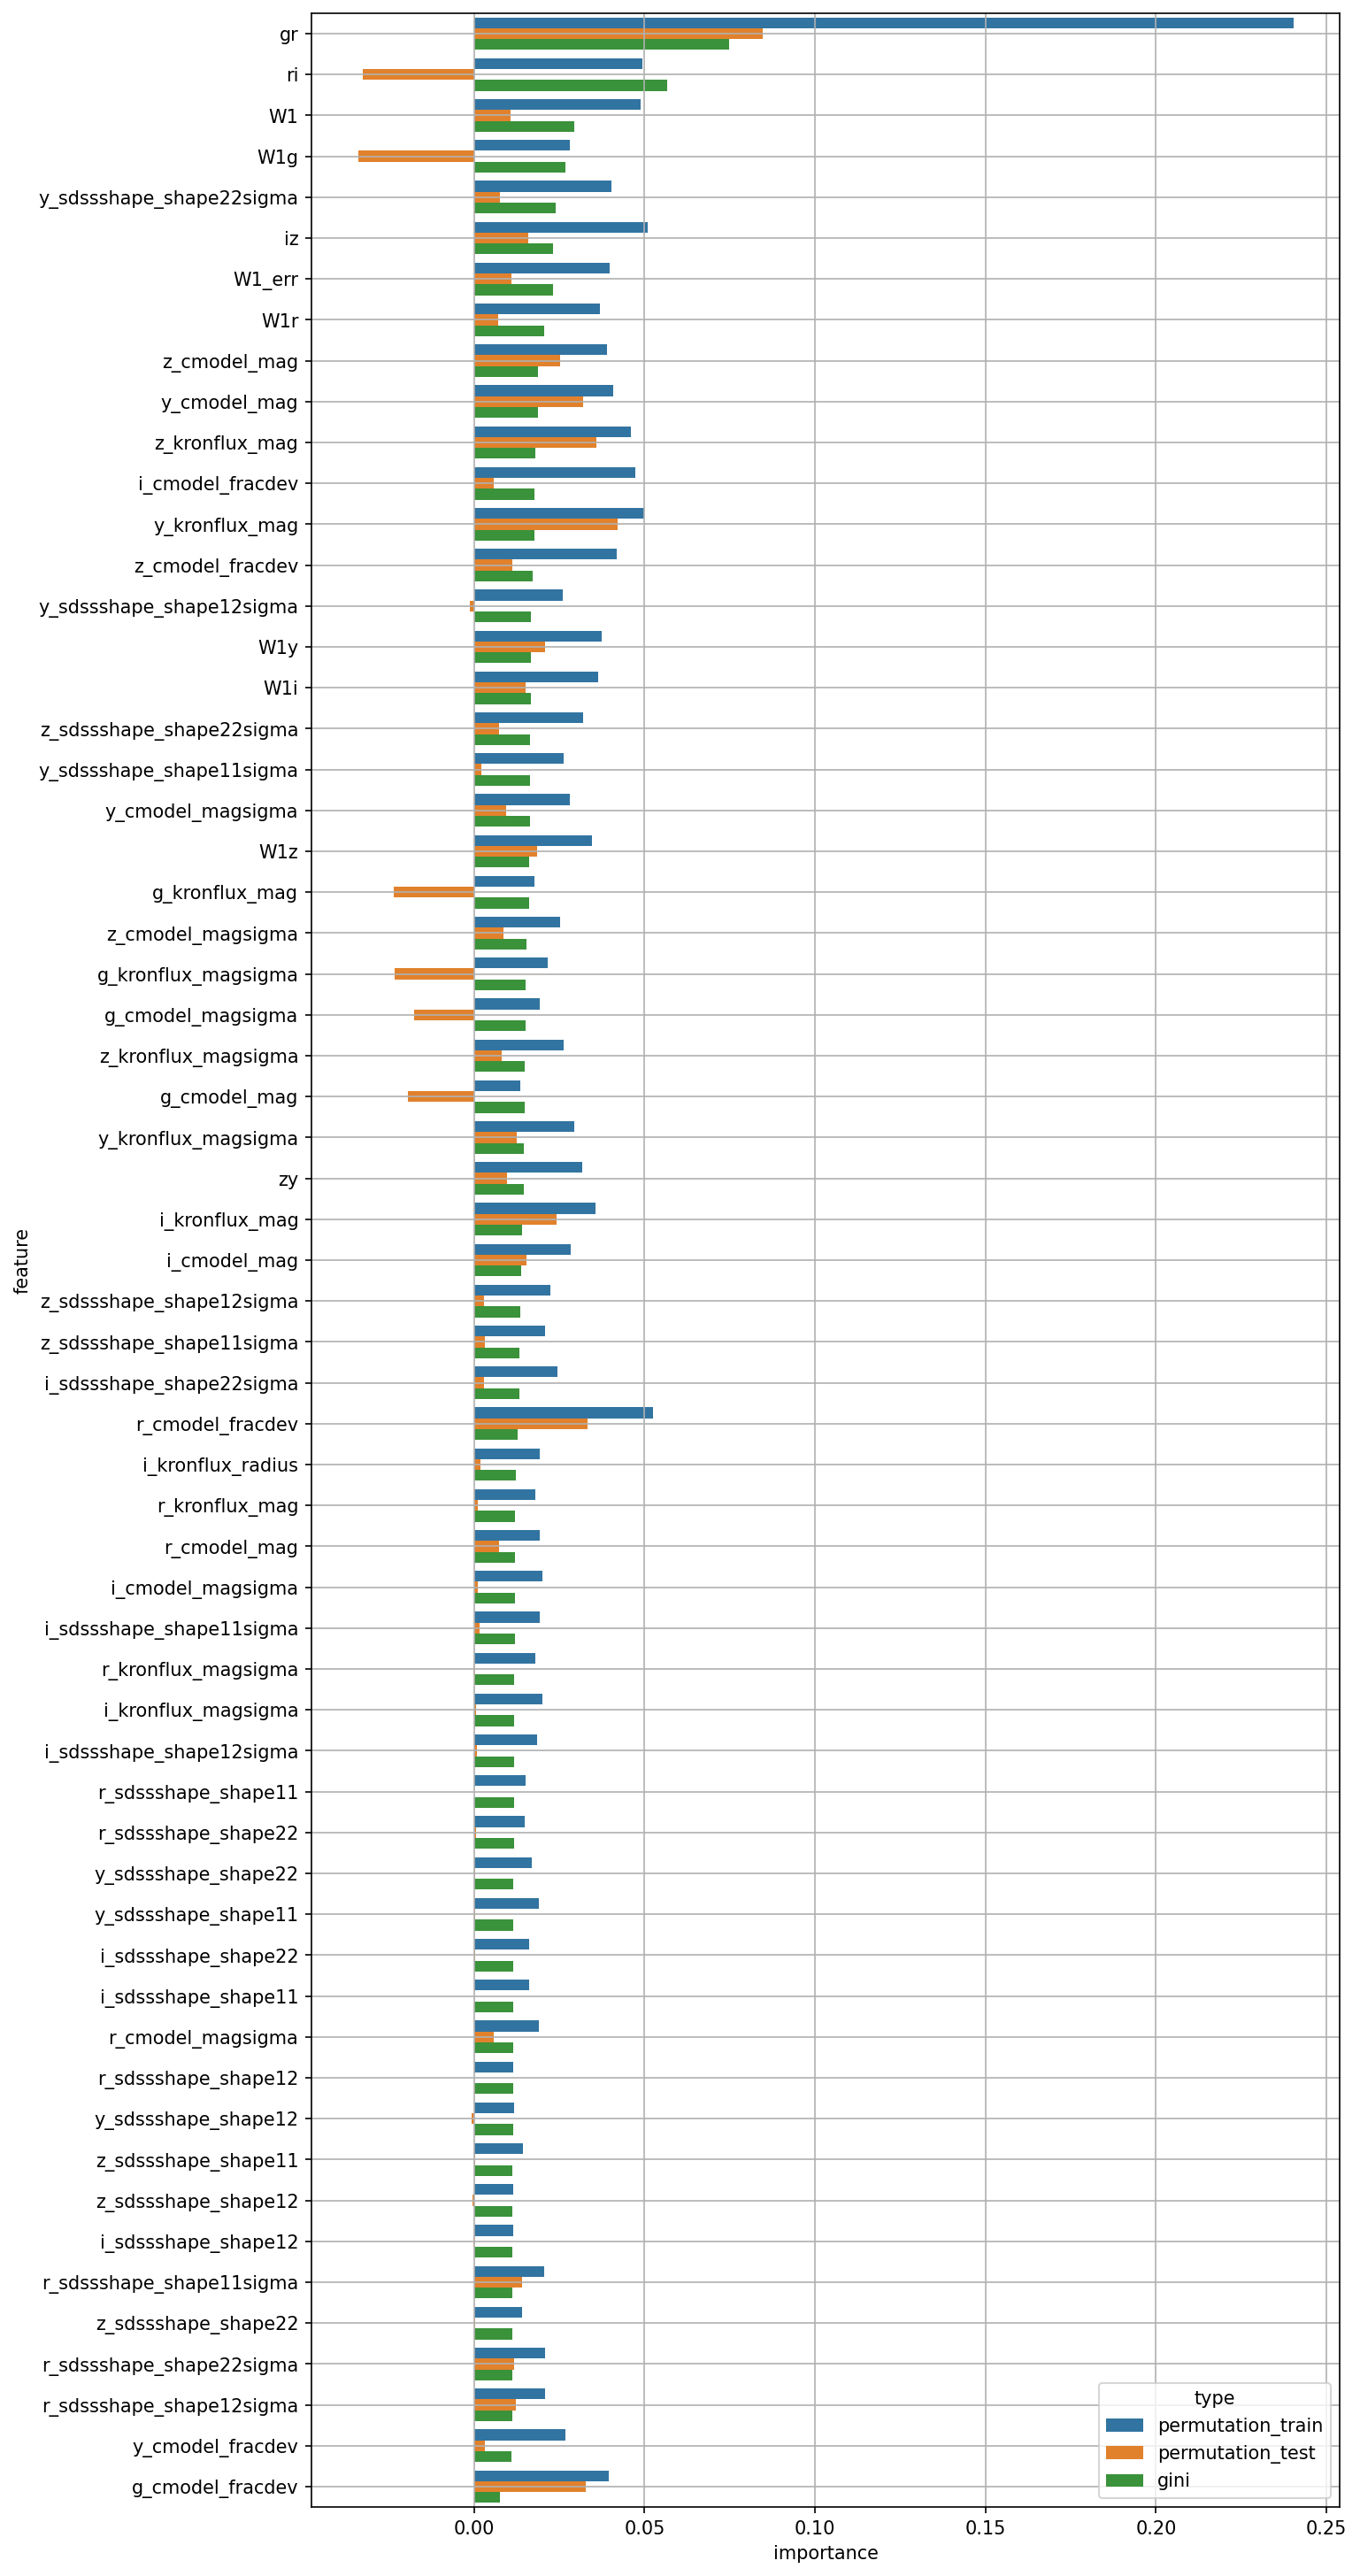

Source data for this figure (header and first rows):
feature, permutation_train, permutation_test, gini
W1, 0.04886, 0.01081, 0.02952
W1_err, 0.03981, 0.01108, 0.02311
g_cmodel_mag, 0.01363, -0.01927, 0.01478
r_cmodel_mag, 0.01915, 0.007444, 0.01202
i_cmodel_mag, 0.02848, 0.01525, 0.01379
z_cmodel_mag, 0.03904, 0.02534, 0.01864
y_cmodel_mag, 0.04088, 0.03205, 0.01862
g_cmodel_magsigma, 0.01931, -0.01769, 0.01522
r_cmodel_magsigma, 0.01904, 0.005797, 0.01141
i_cmodel_magsigma, 0.02015, 0.001007, 0.01194
z_cmodel_magsigma, 0.02533, 0.008716, 0.01549
y_cmodel_magsigma, 0.02814, 0.009367, 0.0163
g_cmodel_fracdev, 0.03949, 0.03273, 0.007583
r_cmodel_fracdev, 0.05241, 0.03327, 0.01277
i_cmodel_fracdev, 0.04733, 0.005868, 0.01765
z_cmodel_fracdev, 0.04197, 0.01125, 0.01731
y_cmodel_fracdev, 0.02681, 0.003225, 0.01109
g_kronflux_mag, 0.01765, -0.0236, 0.0161
r_kronflux_mag, 0.0181, 0.001143, 0.01205
i_kronflux_mag, 0.0356, 0.02425, 0.01416
z_kronflux_mag, 0.04593, 0.03595, 0.01786
y_kronflux_mag, 0.04995, 0.04223, 0.01764
g_kronflux_magsigma, 0.02163, -0.02326, 0.01523
r_kronflux_magsigma, 0.01808, -0.0001943, 0.01185
i_kronflux_magsigma, 0.01999, 0.0005026, 0.01185
z_kronflux_magsigma, 0.02626, 0.008164, 0.01479
y_kronflux_magsigma, 0.02933, 0.01241, 0.01471
i_kronflux_radius, 0.01931, 0.001764, 0.0123
r_sdssshape_shape11, 0.01521, 0.0001086, 0.0117
i_sdssshape_shape11, 0.01622, 0.0001894, 0.01145
z_sdssshape_shape11, 0.01428, 0.0004471, 0.01127
y_sdssshape_shape11, 0.01897, 0.0002774, 0.01155
r_sdssshape_shape12, 0.01151, 0.0001185, 0.01138
i_sdssshape_shape12, 0.01147, -0.0003045, 0.01119
z_sdssshape_shape12, 0.01154, -0.0005392, 0.01122
y_sdssshape_shape12, 0.01168, -0.0006973, 0.01136
r_sdssshape_shape22, 0.01488, 0.0006073, 0.01168
i_sdssshape_shape22, 0.01616, 0.0003496, 0.01146
z_sdssshape_shape22, 0.01417, 0.0003056, 0.01114
y_sdssshape_shape22, 0.01705, 0.0002779, 0.01157
r_sdssshape_shape11sigma, 0.02064, 0.01404, 0.01115
i_sdssshape_shape11sigma, 0.01915, 0.001523, 0.01194
z_sdssshape_shape11sigma, 0.02089, 0.003308, 0.01339
y_sdssshape_shape11sigma, 0.02615, 0.002205, 0.01637
r_sdssshape_shape12sigma, 0.02075, 0.01237, 0.01111
i_sdssshape_shape12sigma, 0.01853, 0.0007916, 0.01176
z_sdssshape_shape12sigma, 0.02247, 0.002983, 0.01357
y_sdssshape_shape12sigma, 0.02592, -0.001299, 0.01672
r_sdssshape_shape22sigma, 0.02074, 0.01164, 0.01114
i_sdssshape_shape22sigma, 0.02436, 0.002829, 0.01337
z_sdssshape_shape22sigma, 0.03188, 0.007248, 0.01654
y_sdssshape_shape22sigma, 0.04036, 0.007611, 0.02396
gr, 0.2403, 0.08459, 0.07481
ri, 0.04943, -0.03273, 0.05661
iz, 0.05105, 0.01602, 0.02318
zy, 0.03164, 0.009765, 0.01457
W1g, 0.02807, -0.03399, 0.0268
W1r, 0.03684, 0.007053, 0.02069
W1i, 0.03631, 0.01524, 0.0166
W1z, 0.03467, 0.01846, 0.01625
... 1 more rows
